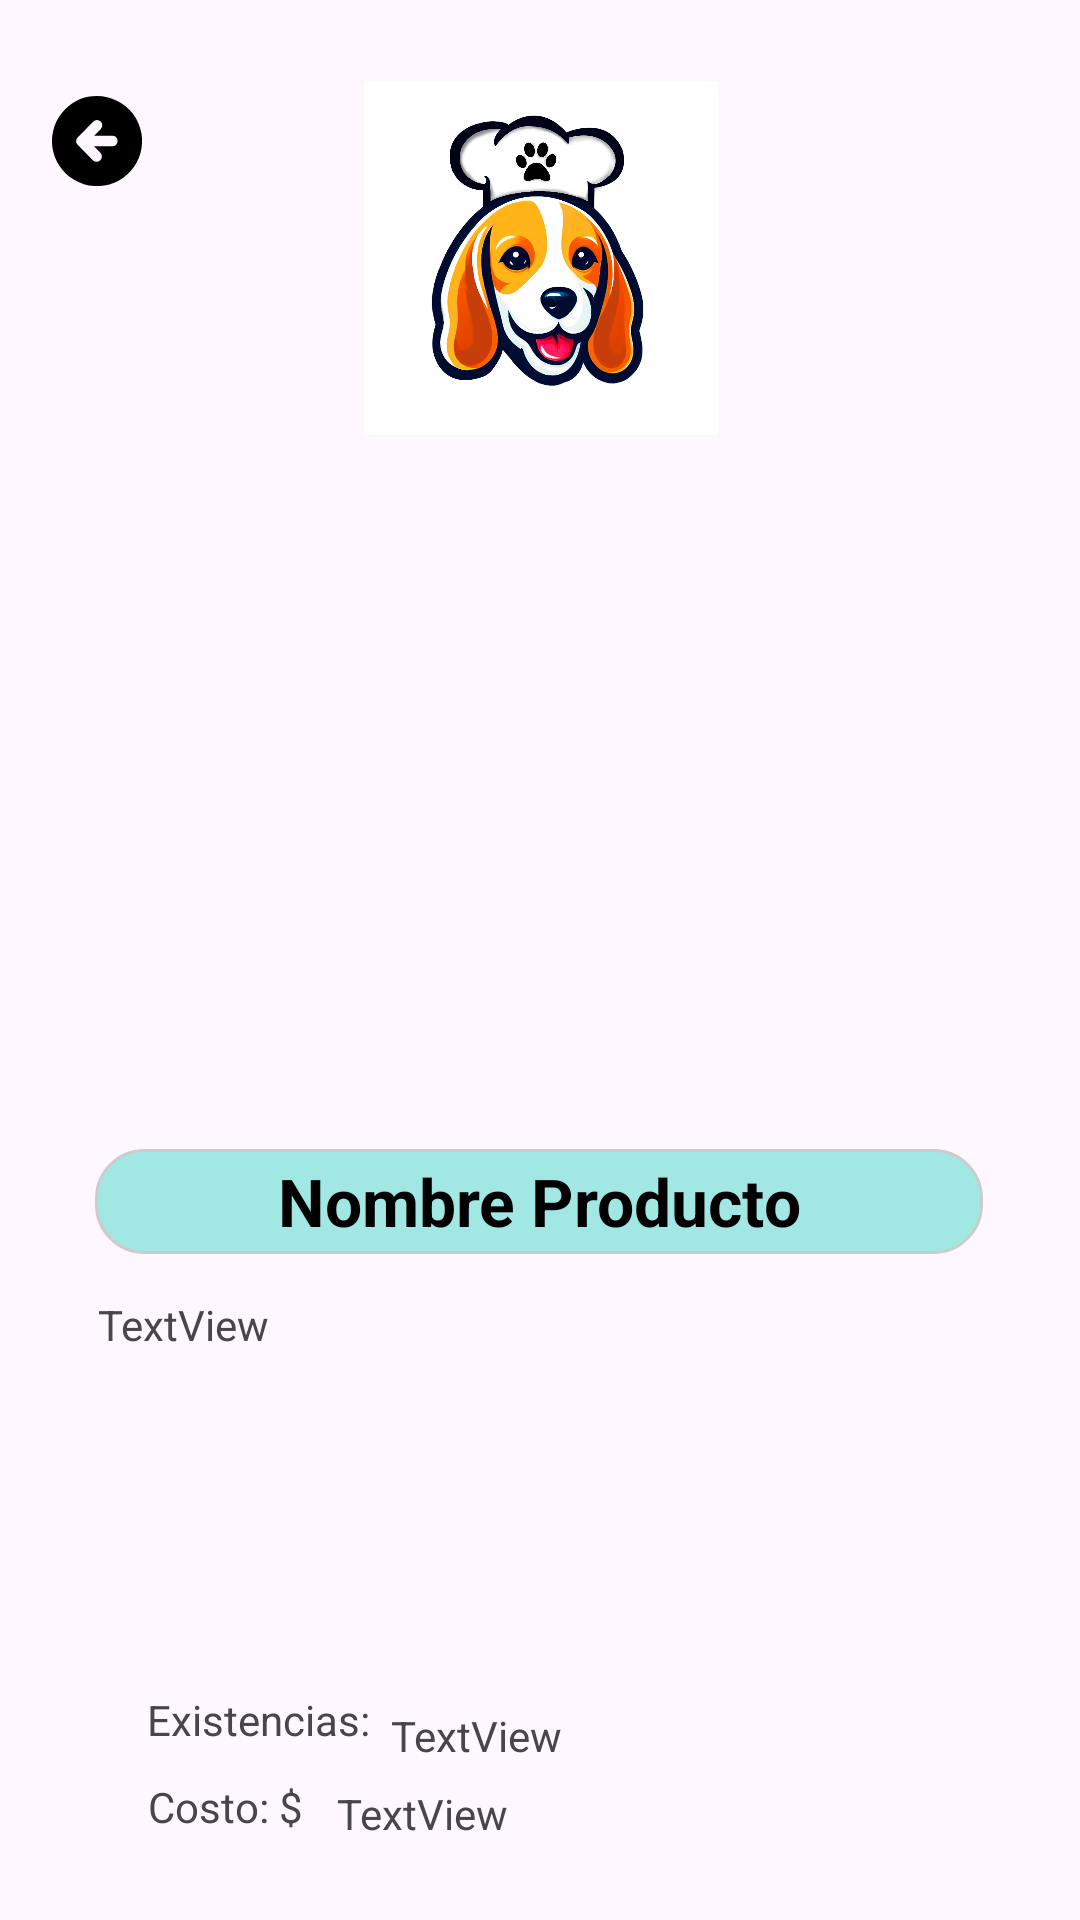

Here is an Android app screen rendered from its layout file. Give the layout XML and the strings, colors and styles it references.
<!-- AndroidManifest.xml: application theme Theme.UtadeliciasApp -->
<!-- res/layout/fragment_product_detail.xml -->
<?xml version="1.0" encoding="utf-8"?>
<FrameLayout xmlns:android="http://schemas.android.com/apk/res/android"
    xmlns:app="http://schemas.android.com/apk/res-auto"
    xmlns:tools="http://schemas.android.com/tools"
    android:id="@+id/fragmentContainer"
    android:layout_width="match_parent"
    android:layout_height="match_parent"
    tools:context=".ProductDetailFragment">

    <androidx.constraintlayout.widget.ConstraintLayout
        android:layout_width="match_parent"
        android:layout_height="match_parent">


        <ImageView
            android:id="@+id/ivVovler"
            android:layout_width="37dp"
            android:layout_height="30dp"
            android:layout_marginTop="32dp"
            android:src="@drawable/back_icon"
            app:layout_constraintEnd_toEndOf="parent"
            app:layout_constraintHorizontal_bias="0.042"
            app:layout_constraintStart_toStartOf="parent"
            app:layout_constraintTop_toTopOf="parent" />

        <ImageView
            android:id="@+id/ivEstablesimiento"
            android:layout_width="153dp"
            android:layout_height="118dp"
            android:src="@drawable/logoapp"
            app:layout_constraintBottom_toBottomOf="parent"
            app:layout_constraintEnd_toEndOf="parent"
            app:layout_constraintStart_toStartOf="parent"
            app:layout_constraintTop_toTopOf="parent"
            app:layout_constraintVertical_bias="0.052" />

        <ImageView
            android:id="@+id/ivProducts"
            android:layout_width="308dp"
            android:layout_height="197dp"
            android:layout_marginTop="22dp"
            app:cornerRadius="16dp"
            app:layout_constraintBottom_toBottomOf="parent"
            app:layout_constraintEnd_toEndOf="parent"
            app:layout_constraintStart_toStartOf="parent"
            app:layout_constraintTop_toBottomOf="@+id/ivEstablesimiento"
            app:layout_constraintVertical_bias="0.0"
            tools:src="@tools:sample/backgrounds/scenic" />

        <TextView
            android:id="@+id/tvName"
            android:layout_width="296dp"
            android:layout_height="35dp"
            android:layout_marginTop="19dp"
            android:background="@drawable/rounded_edit_text"
            android:gravity="center"
            android:text="Nombre Producto"
            android:textColor="@color/black"
            android:textSize="22sp"
            android:textStyle="bold"
            app:layout_constraintBottom_toBottomOf="parent"
            app:layout_constraintEnd_toEndOf="parent"
            app:layout_constraintHorizontal_bias="0.495"
            app:layout_constraintStart_toStartOf="parent"
            app:layout_constraintTop_toBottomOf="@+id/ivProducts"
            app:layout_constraintVertical_bias="0.0" />

        <TextView
            android:id="@+id/tvDescription"
            android:layout_width="295dp"
            android:layout_height="129dp"
            android:layout_marginTop="14dp"
            android:text="TextView"
            app:layout_constraintBottom_toBottomOf="parent"
            app:layout_constraintEnd_toEndOf="parent"
            app:layout_constraintStart_toStartOf="parent"
            app:layout_constraintTop_toBottomOf="@+id/tvName"
            app:layout_constraintVertical_bias="0.0" />

        <TextView
            android:id="@+id/tvExistencias"
            android:layout_width="78dp"
            android:layout_height="21dp"
            android:text="Existencias:"
            app:layout_constraintBottom_toBottomOf="parent"
            app:layout_constraintEnd_toEndOf="parent"
            app:layout_constraintHorizontal_bias="0.174"
            app:layout_constraintStart_toStartOf="parent"
            app:layout_constraintTop_toBottomOf="@+id/tvDescription"
            app:layout_constraintVertical_bias="0.048" />

        <TextView
            android:id="@+id/tvCosto"
            android:layout_width="55dp"
            android:layout_height="21dp"
            android:layout_marginTop="8dp"
            android:text="Costo: $"
            app:layout_constraintBottom_toBottomOf="parent"
            app:layout_constraintEnd_toEndOf="parent"
            app:layout_constraintHorizontal_bias="0.162"
            app:layout_constraintStart_toStartOf="parent"
            app:layout_constraintTop_toBottomOf="@+id/tvExistencias"
            app:layout_constraintVertical_bias="0.0" />

        <TextView
            android:id="@+id/tvCantidad"
            android:layout_width="208dp"
            android:layout_height="18dp"
            android:layout_marginTop="7dp"
            android:text="TextView"
            app:layout_constraintBottom_toBottomOf="parent"
            app:layout_constraintEnd_toEndOf="parent"
            app:layout_constraintHorizontal_bias="0.134"
            app:layout_constraintStart_toEndOf="@+id/tvExistencias"
            app:layout_constraintTop_toBottomOf="@+id/tvDescription"
            app:layout_constraintVertical_bias="0.021" />

        <TextView
            android:id="@+id/tvPrecio"
            android:layout_width="213dp"
            android:layout_height="19dp"
            android:layout_marginTop="8dp"
            android:text="TextView"
            app:layout_constraintBottom_toBottomOf="parent"
            app:layout_constraintEnd_toEndOf="parent"
            app:layout_constraintHorizontal_bias="0.188"
            app:layout_constraintStart_toEndOf="@+id/tvCosto"
            app:layout_constraintTop_toBottomOf="@+id/tvCantidad"
            app:layout_constraintVertical_bias="0.0" />

        <Button
            android:id="@+id/btnEdit"
            android:layout_width="115dp"
            android:layout_height="44dp"
            android:layout_marginTop="25dp"
            android:backgroundTint="@color/redBtn"
            android:text="Editar"
            app:layout_constraintBottom_toBottomOf="parent"
            app:layout_constraintEnd_toEndOf="parent"
            app:layout_constraintStart_toStartOf="parent"
            app:layout_constraintTop_toBottomOf="@+id/tvPrecio"
            app:layout_constraintVertical_bias="0.0" />
    </androidx.constraintlayout.widget.ConstraintLayout>
</FrameLayout>
<!-- resources referenced by this layout -->
<resources>
  <color name="black">#FF000000</color>
  <color name="redBtn">#D60035</color>
  <!-- drawable back_icon (drawable) -->
  <vector xmlns:android="http://schemas.android.com/apk/res/android"
      android:width="122.88dp"
      android:height="122.88dp"
      android:viewportWidth="122.88"
      android:viewportHeight="122.88">
    <path
        android:fillColor="#FF000000"
        android:pathData="M61.44,0A61.51,61.51 0,1 1,18 18,61.25 61.25,0 0,1 61.44,0ZM66.44,45.27A7.23,7.23 0,1 0,56.14 35.13L35,56.57a7.24,7.24 0,0 0,0 10.15l20.71,21A7.23,7.23 0,1 0,66.06 77.62l-8.73,-8.87 24.86,-0.15a7.24,7.24 0,1 0,-0.13 -14.47l-24.44,0.14 8.84,-9Z"
        android:fillType="evenOdd"/>
  </vector>
  <!-- drawable logoapp: png bitmap (drawable, 688164 bytes) -->
  <!-- drawable rounded_edit_text (drawable) -->
  <?xml version="1.0" encoding="utf-8"?>
  <shape xmlns:android="http://schemas.android.com/apk/res/android">
      <solid android:color="@color/SecundaryBackground" /> 
      <corners android:radius="16dp" /> 
      <stroke android:width="1dp" android:color="#CCCCCC" /> 
  </shape>
  <style name="Theme.UtadeliciasApp" parent="Theme.MaterialComponents.DayNight.NoActionBar">
          
          <item name="colorPrimary">@color/colorPrimary</item>
          <item name="colorPrimaryVariant">@color/colorPrimaryDark</item>
          <item name="colorOnPrimary">@color/white</item>
          
          <item name="colorSecondary">@color/colorSecondary</item>
          <item name="colorSecondaryVariant">@color/colorSecondaryDark</item>
          <item name="colorOnSecondary">@color/white</item>
          
          <item name="android:statusBarColor">?attr/colorPrimaryVariant</item>
          
      </style>
  <color name="SecundaryBackground">#A1E8E5</color>
  <color name="colorPrimary">#00a7c0</color>
  <color name="colorPrimaryDark">#006575</color>
  <color name="white">#FFFFFFFF</color>
  <color name="colorSecondary">#ff245b</color>
  <color name="colorSecondaryDark">#cc1c48</color>
</resources>
